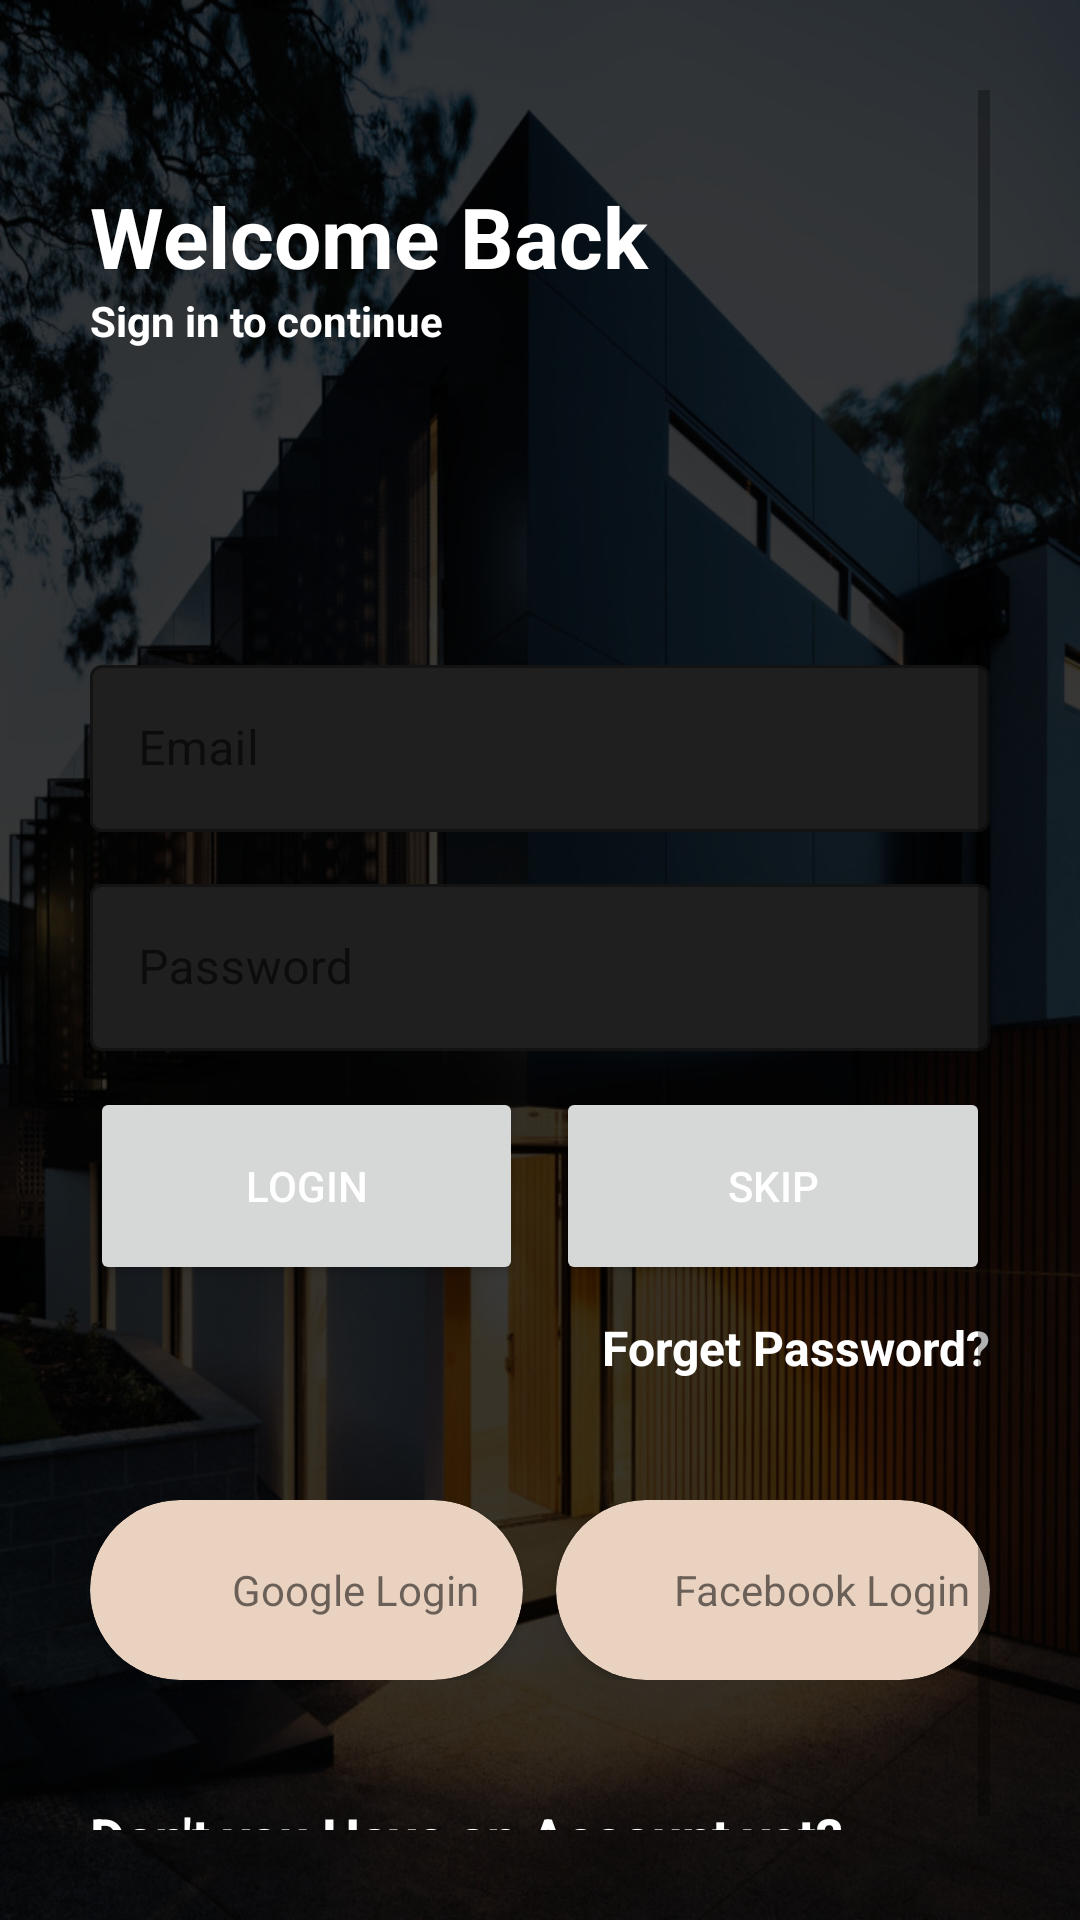

Write the Android layout XML for this screen, with the resource values it uses.
<!-- AndroidManifest.xml: application theme Theme.Transire -->
<!-- res/layout/activity_login.xml -->
<?xml version="1.0" encoding="utf-8"?>
<ScrollView xmlns:android="http://schemas.android.com/apk/res/android"
    xmlns:app="http://schemas.android.com/apk/res-auto"
    xmlns:tools="http://schemas.android.com/tools"
    android:layout_width="match_parent"
    android:layout_height="match_parent"
    android:padding="30dp"
    android:background="@drawable/bg_log_reg"
    tools:context=".LoginActivity">

    <LinearLayout
        android:layout_width="match_parent"
        android:layout_height="wrap_content"
        android:orientation="vertical">

        <ProgressBar
            android:visibility="gone"
            android:id="@+id/progressBar"
            style="?android:attr/progressBarStyle"
            android:layout_width="match_parent"
            android:layout_height="match_parent" />

        <LinearLayout
            android:id="@+id/ll_login_page"
            android:layout_width="match_parent"
            android:layout_height="wrap_content"
            android:layout_marginTop="30dp"
            android:orientation="vertical">

            <TextView
                android:layout_width="match_parent"
                android:layout_height="wrap_content"
                android:text="Welcome Back"
                android:textColor="@color/white"
                android:textSize="28sp"
                android:textStyle="bold" />
            <TextView
                android:layout_width="match_parent"
                android:layout_height="wrap_content"
                android:textColor="@color/white"
                android:layout_marginBottom="100dp"
                android:text="Sign in to continue"
                android:textStyle="bold" />





            <com.google.android.material.textfield.TextInputLayout
                android:layout_width="match_parent"
                android:layout_height="wrap_content"
                android:layout_marginBottom="12dp"
                android:hint="Email"
                app:hintTextColor="@color/white"
                app:boxBackgroundColor="@color/bg_facilities"
                style="@style/Widget.MaterialComponents.TextInputLayout.OutlinedBox">

                <com.google.android.material.textfield.TextInputEditText
                    android:textColor="@color/white"
                    android:id="@+id/et_email"
                    android:layout_width="match_parent"
                    android:layout_height="wrap_content" />

            </com.google.android.material.textfield.TextInputLayout>


            <com.google.android.material.textfield.TextInputLayout
                app:hintTextColor="@color/white"
                android:layout_width="match_parent"
                android:layout_height="wrap_content"
                android:layout_marginBottom="12dp"
                android:hint="Password"
                app:boxBackgroundColor="@color/bg_facilities"
                style="@style/Widget.MaterialComponents.TextInputLayout.OutlinedBox">

                <com.google.android.material.textfield.TextInputEditText
                    android:inputType="textPassword"
                    android:textColor="@color/white"
                    android:id="@+id/et_pass"
                    android:layout_width="match_parent"
                    android:layout_height="wrap_content" />

            </com.google.android.material.textfield.TextInputLayout>


            <LinearLayout
                android:layout_width="match_parent"
                android:layout_height="match_parent"
                android:weightSum="27"
                android:orientation="horizontal">
                <Button
                    android:id="@+id/btn_login"
                    android:layout_width="0dp"
                    android:layout_height="66dp"
                    android:layout_weight="13"
                    android:text="Login"
                    android:textColor="@color/white"/>
                <View
                    android:layout_width="0dp"
                    android:layout_height="0dp"
                    android:layout_weight="1"/>
                <Button
                    android:id="@+id/btn_skip"
                    android:layout_width="0dp"
                    android:layout_height="66dp"
                    android:layout_weight="13"
                    android:text="Skip"
                    android:textColor="@color/white"/>
            </LinearLayout>


            <TextView
                android:id="@+id/textView2"
                android:layout_width="match_parent"
                android:layout_height="wrap_content"
                android:textAlignment="textEnd"
                android:textColor="@color/white"
                android:text="Forget Password?"
                android:textStyle="bold"
                android:layout_marginTop="10dp"
                android:layout_marginBottom="40dp"
                android:textSize="16sp"/>


            <LinearLayout
                android:layout_width="match_parent"
                android:layout_height="match_parent"
                android:weightSum="27"
                android:orientation="horizontal">

                <androidx.cardview.widget.CardView
                    android:id="@+id/btn_google_login"
                    android:layout_width="0dp"
                    android:layout_height="60dp"
                    app:cardBackgroundColor="@color/logo_bg"
                    app:cardCornerRadius="30dp"
                    android:layout_weight="13" >


                    <LinearLayout
                        android:layout_width="match_parent"
                        android:layout_height="match_parent"
                        android:orientation="horizontal"
                        android:gravity="center">

                        <ImageView
                            android:layout_width="30dp"
                            android:layout_height="30dp"
                            android:layout_marginRight="3dp"
                            app:srcCompat="@drawable/google" />

                        <TextView
                            android:layout_width="wrap_content"
                            android:layout_height="wrap_content"
                            android:text="Google Login" />
                    </LinearLayout>
                </androidx.cardview.widget.CardView>

                <View
                    android:layout_width="0dp"
                    android:layout_height="0dp"
                    android:layout_weight="1"/>

                <androidx.cardview.widget.CardView
                    android:id="@+id/btn_facebook_login"
                    android:layout_width="0dp"
                    android:layout_height="60dp"
                    app:cardBackgroundColor="@color/logo_bg"
                    app:cardCornerRadius="30dp"
                    android:layout_weight="13" >


                    <LinearLayout
                        android:layout_width="match_parent"
                        android:layout_height="match_parent"
                        android:orientation="horizontal"
                        android:gravity="center">

                        <ImageView
                            android:layout_width="30dp"
                            android:layout_height="30dp"
                            android:layout_marginRight="3dp"
                            app:srcCompat="@drawable/facebook" />

                        <TextView
                            android:layout_width="wrap_content"
                            android:layout_height="wrap_content"
                            android:text="Facebook Login" />
                    </LinearLayout>
                </androidx.cardview.widget.CardView>

            </LinearLayout>

            <LinearLayout
                android:layout_width="match_parent"
                android:layout_height="wrap_content"
                android:layout_marginTop="40dp"
                android:gravity="center"
                android:orientation="horizontal">

                <TextView
                    android:id="@+id/tv_register_btn"
                    android:layout_width="wrap_content"
                    android:layout_height="wrap_content"
                    android:textColor="@color/white"
                    android:text="Don't you Have an Account yet? Register"
                    android:textSize="18sp"
                    android:textStyle="bold" />
            </LinearLayout>


        </LinearLayout>
    </LinearLayout>



</ScrollView>
<!-- resources referenced by this layout -->
<resources>
  <color name="bg_facilities">#1F1F1F</color>
  <color name="logo_bg">#EAD2C1</color>
  <color name="white">#FFFFFFFF</color>
  <!-- drawable bg_log_reg: jpg bitmap (drawable-v24, 192888 bytes) -->
  <style name="Theme.Transire" parent="Theme.MaterialComponents.DayNight.NoActionBar">
          
          <item name="colorPrimary">@color/purple_500</item>
          <item name="colorPrimaryVariant">@color/purple_700</item>
          <item name="colorOnPrimary">@color/white</item>
          
          <item name="colorSecondary">@color/teal_200</item>
          <item name="colorSecondaryVariant">@color/teal_700</item>
          <item name="colorOnSecondary">@color/black</item>
          
          <item name="android:statusBarColor">?attr/colorPrimaryVariant</item>
          
      </style>
  <color name="purple_500">#FF6200EE</color>
  <color name="purple_700">#FF3700B3</color>
  <color name="teal_200">#FF03DAC5</color>
  <color name="teal_700">#FF018786</color>
  <color name="black">#FF000000</color>
</resources>
